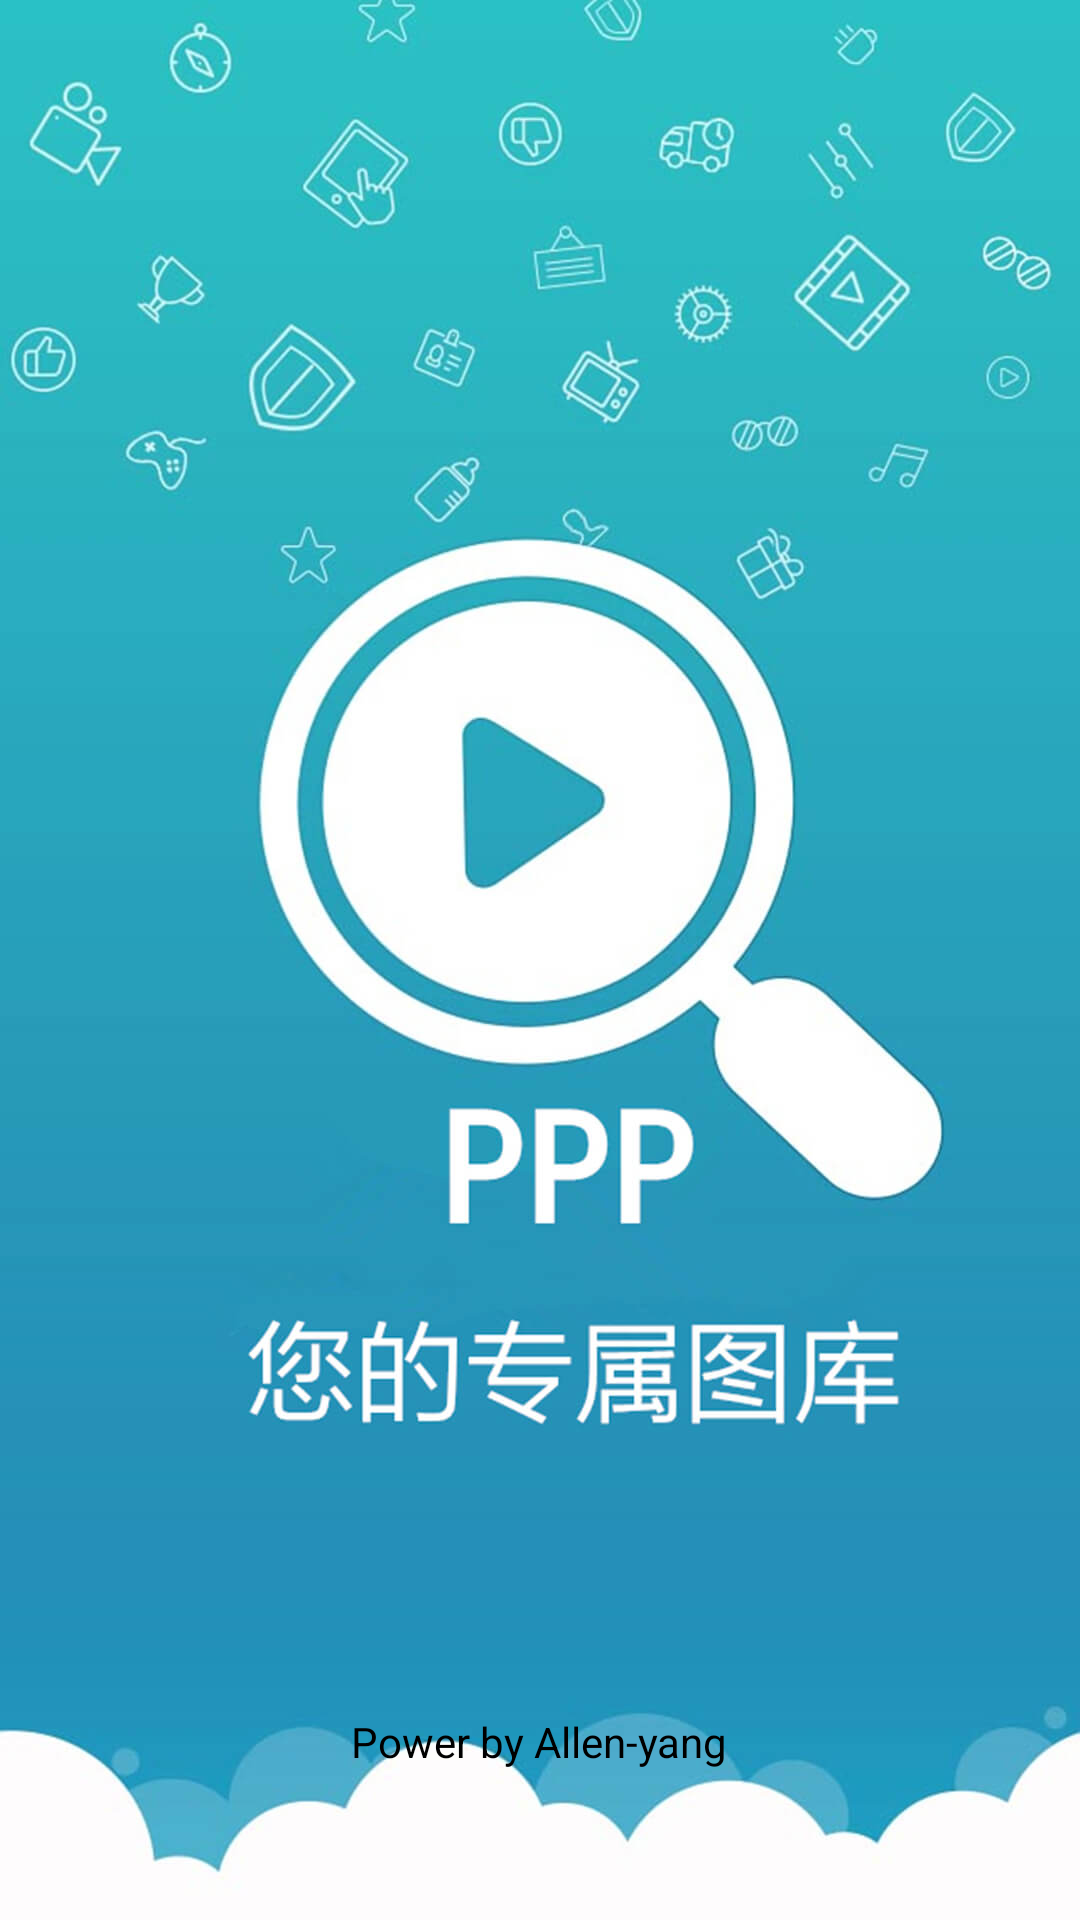

Write the Android layout XML for this screen, with the resource values it uses.
<!-- AndroidManifest.xml: application theme IMTheme.Basic -->
<!-- res/layout/welcome.xml -->
<?xml version="1.0" encoding="utf-8"?>
<RelativeLayout xmlns:android="http://schemas.android.com/apk/res/android"
    android:layout_width="match_parent"
    android:layout_height="match_parent"
    android:background="#ffffff"
    >

    <ImageView
        android:id="@+id/image"
        android:layout_width="match_parent"
        android:layout_height="match_parent"
        android:scaleType="fitCenter"
        android:src="@mipmap/welcome"
        />

    <TextView
        android:layout_width="wrap_content"
        android:layout_height="wrap_content"
        android:text="Power by Allen-yang"
        android:textColor="#000000"
        android:textSize="14sp"
        android:layout_alignParentBottom="true"
        android:layout_centerHorizontal="true"
        android:layout_marginBottom="50dp" />

</RelativeLayout>
<!-- resources referenced by this layout -->
<resources>
  <!-- mipmap welcome: jpg bitmap (mipmap-xxxhdpi, 87846 bytes) -->
  <style name="IMTheme.Basic" parent="Theme.AppCompat.Light.DarkActionBar">
          
          <item name="colorPrimary">@color/colorAccent</item>
          <item name="colorPrimaryDark">@color/colorAccent</item>
          <item name="colorAccent">@color/colorAccent</item>
          <item name="android:windowNoTitle">true</item>
          <item name="android:windowContentOverlay">@null</item>
      </style>
  <color name="colorAccent">#2BA0EB</color>
</resources>
